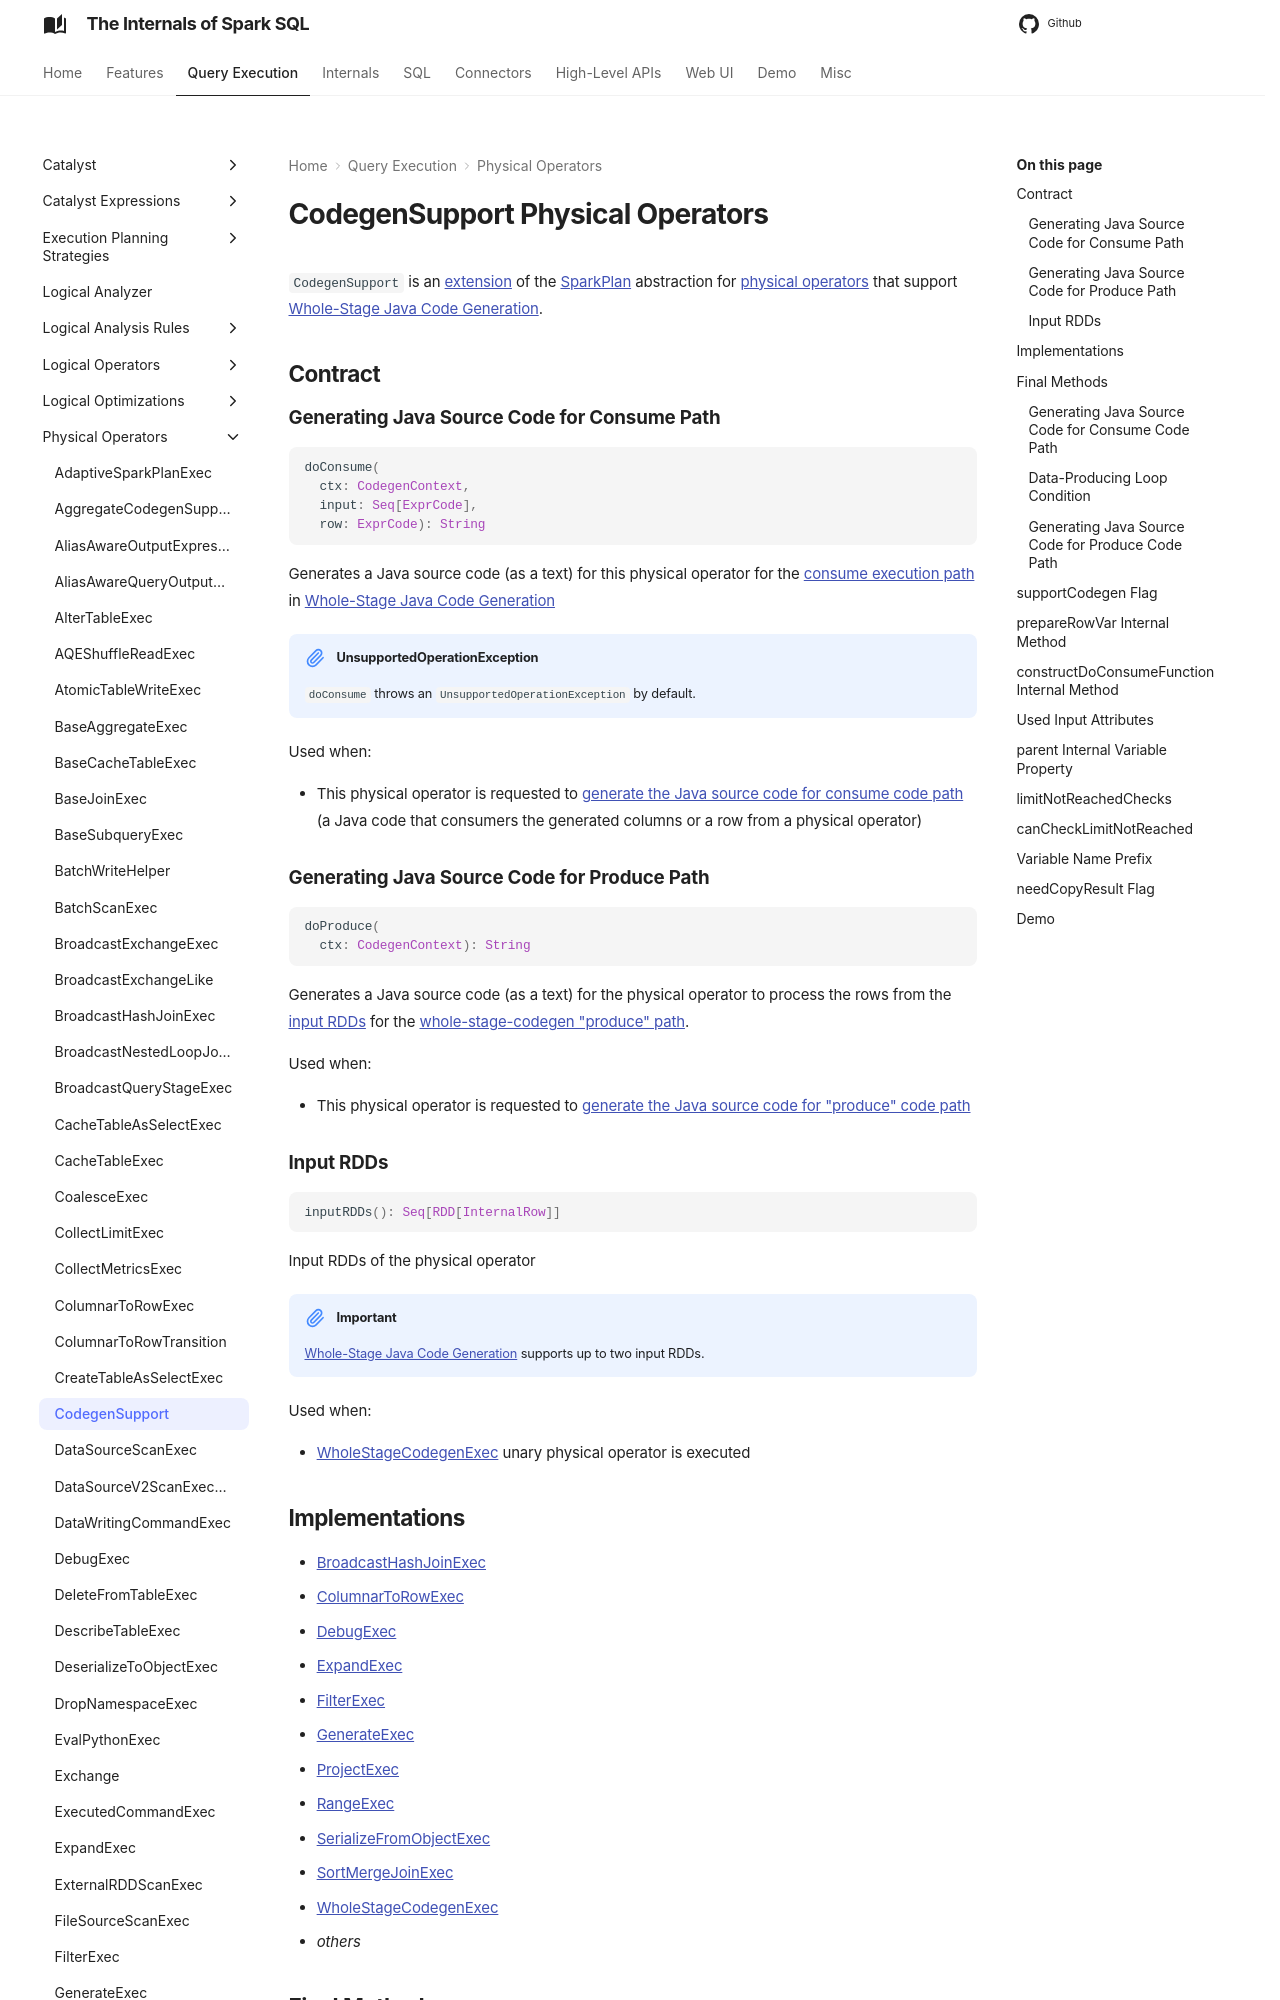

repository: japila-books/spark-sql-internals · page: physical-operators/CodegenSupport/index.html · generator: mkdocs

---
title: CodegenSupport
---

# CodegenSupport Physical Operators

`CodegenSupport` is an [extension](#contract) of the [SparkPlan](SparkPlan.md) abstraction for [physical operators](#implementations) that support [Whole-Stage Java Code Generation](../whole-stage-code-generation/index.md).

## Contract

### Generating Java Source Code for Consume Path { #doConsume }

```scala
doConsume(
  ctx: CodegenContext,
  input: Seq[ExprCode],
  row: ExprCode): String
```

Generates a Java source code (as a text) for this physical operator for the [consume execution path](../whole-stage-code-generation/index.md#consume-path) in [Whole-Stage Java Code Generation](../whole-stage-code-generation/index.md)

!!! note "UnsupportedOperationException"
    `doConsume` throws an `UnsupportedOperationException` by default.

Used when:

* This physical operator is requested to [generate the Java source code for consume code path](#consume) (a Java code that consumers the generated columns or a row from a physical operator)

### Generating Java Source Code for Produce Path { #doProduce }

```scala
doProduce(
  ctx: CodegenContext): String
```

Generates a Java source code (as a text) for the physical operator to process the rows from the [input RDDs](#inputRDDs) for the [whole-stage-codegen "produce" path](../whole-stage-code-generation/index.md#produce-path).

Used when:

* This physical operator is requested to [generate the Java source code for "produce" code path](#produce)

### Input RDDs { #inputRDDs }

```scala
inputRDDs(): Seq[RDD[InternalRow]]
```

Input RDDs of the physical operator

!!! important
    [Whole-Stage Java Code Generation](../whole-stage-code-generation/index.md) supports up to two input RDDs.

Used when:

* [WholeStageCodegenExec](WholeStageCodegenExec.md) unary physical operator is executed

## Implementations

* [BroadcastHashJoinExec](BroadcastHashJoinExec.md)
* [ColumnarToRowExec](ColumnarToRowExec.md)
* [DebugExec](DebugExec.md)
* [ExpandExec](ExpandExec.md)
* [FilterExec](FilterExec.md)
* [GenerateExec](GenerateExec.md)
* [ProjectExec](ProjectExec.md)
* [RangeExec](RangeExec.md)
* [SerializeFromObjectExec](SerializeFromObjectExec.md)
* [SortMergeJoinExec](SortMergeJoinExec.md)
* [WholeStageCodegenExec](WholeStageCodegenExec.md)
* _others_

## Final Methods

Final methods are used to generate the Java source code in different phases of [Whole-Stage Java Code Generation](../whole-stage-code-generation/index.md).
